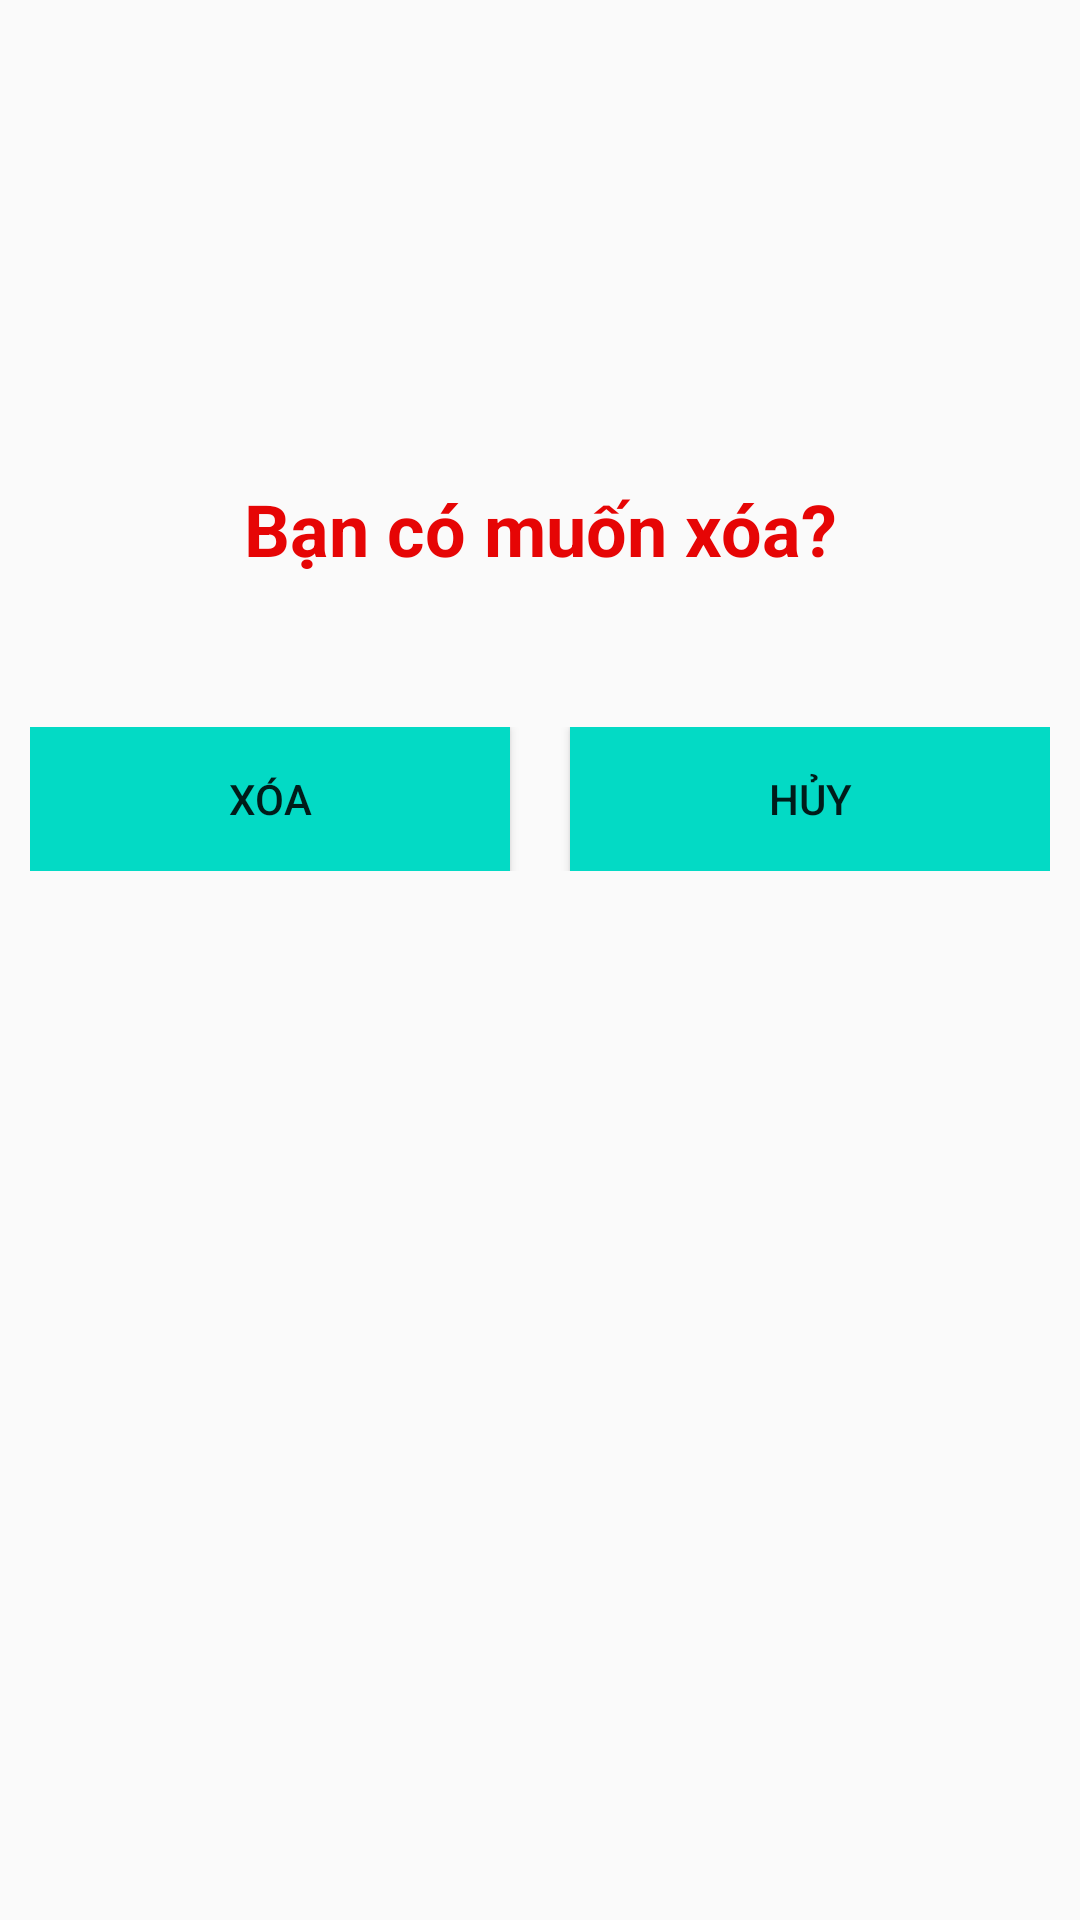

Android layout source for this screen:
<!-- AndroidManifest.xml: application theme Theme.QuanLiBanHang -->
<!-- res/layout/dialog_delete.xml -->
<?xml version="1.0" encoding="utf-8"?>
<LinearLayout xmlns:android="http://schemas.android.com/apk/res/android"
    android:layout_width="300dp"
    android:orientation="vertical"
    android:layout_marginHorizontal="1sp"
    android:layout_height="wrap_content">

    <ImageView
        android:layout_width="100dp"
        android:layout_marginTop="30dp"
        android:layout_gravity="center"
        android:src="@drawable/img_9"
        android:layout_height="100dp"/>
    <TextView
        android:layout_width="match_parent"
        android:layout_height="wrap_content"
        android:text="Bạn có muốn xóa?"
        android:textSize="24dp"
        android:textColor="#E60505"
        android:id="@+id/tvXoa"
        android:textStyle="bold"
        android:gravity="center"
        android:layout_marginBottom="40dp"
        android:layout_marginTop="30dp"
        />
    <LinearLayout
        android:layout_marginTop="30dp"
        android:layout_width="match_parent"
        android:orientation="horizontal"
        android:layout_margin="10dp"
        android:layout_height="wrap_content">
        <Button
            android:layout_width="match_parent"
            android:layout_height="wrap_content"
            android:text="XÓA"
            android:background="@color/teal_200"
            android:layout_weight="1"
            android:layout_marginRight="10dp"
            android:id="@+id/btnDelete1"
            />
        <Button
            android:layout_width="match_parent"
            android:layout_height="wrap_content"
            android:text="HỦY"
            android:background="@color/teal_200"
            android:layout_weight="1"
            android:layout_marginLeft="10dp"
            android:id="@+id/btnCancel1"
            />

    </LinearLayout>
</LinearLayout>
<!-- resources referenced by this layout -->
<resources>
  <style name="Theme.QuanLiBanHang" parent="Theme.AppCompat.DayNight.NoActionBar">
          
          <item name="colorPrimary">@color/purple_500</item>
          <item name="colorPrimaryVariant">@color/purple_700</item>
          <item name="colorOnPrimary">@color/white</item>
          
          <item name="colorSecondary">@color/teal_200</item>
          <item name="colorSecondaryVariant">@color/teal_700</item>
          <item name="colorOnSecondary">@color/black</item>
          
          <item name="android:statusBarColor" tools:targetApi="l">?attr/colorPrimaryVariant</item>
          
      </style>
  <!-- not gathered from this repository: default colours our renderer supplied (Android Studio template values) -->
  <color name="purple_500">#FF6200EE</color>
  <color name="purple_700">#FF3700B3</color>
  <color name="teal_200">#FF03DAC5</color>
  <color name="teal_700">#FF018786</color>
  <color name="black">#FF000000</color>
  <color name="white">#FFFFFFFF</color>
</resources>
